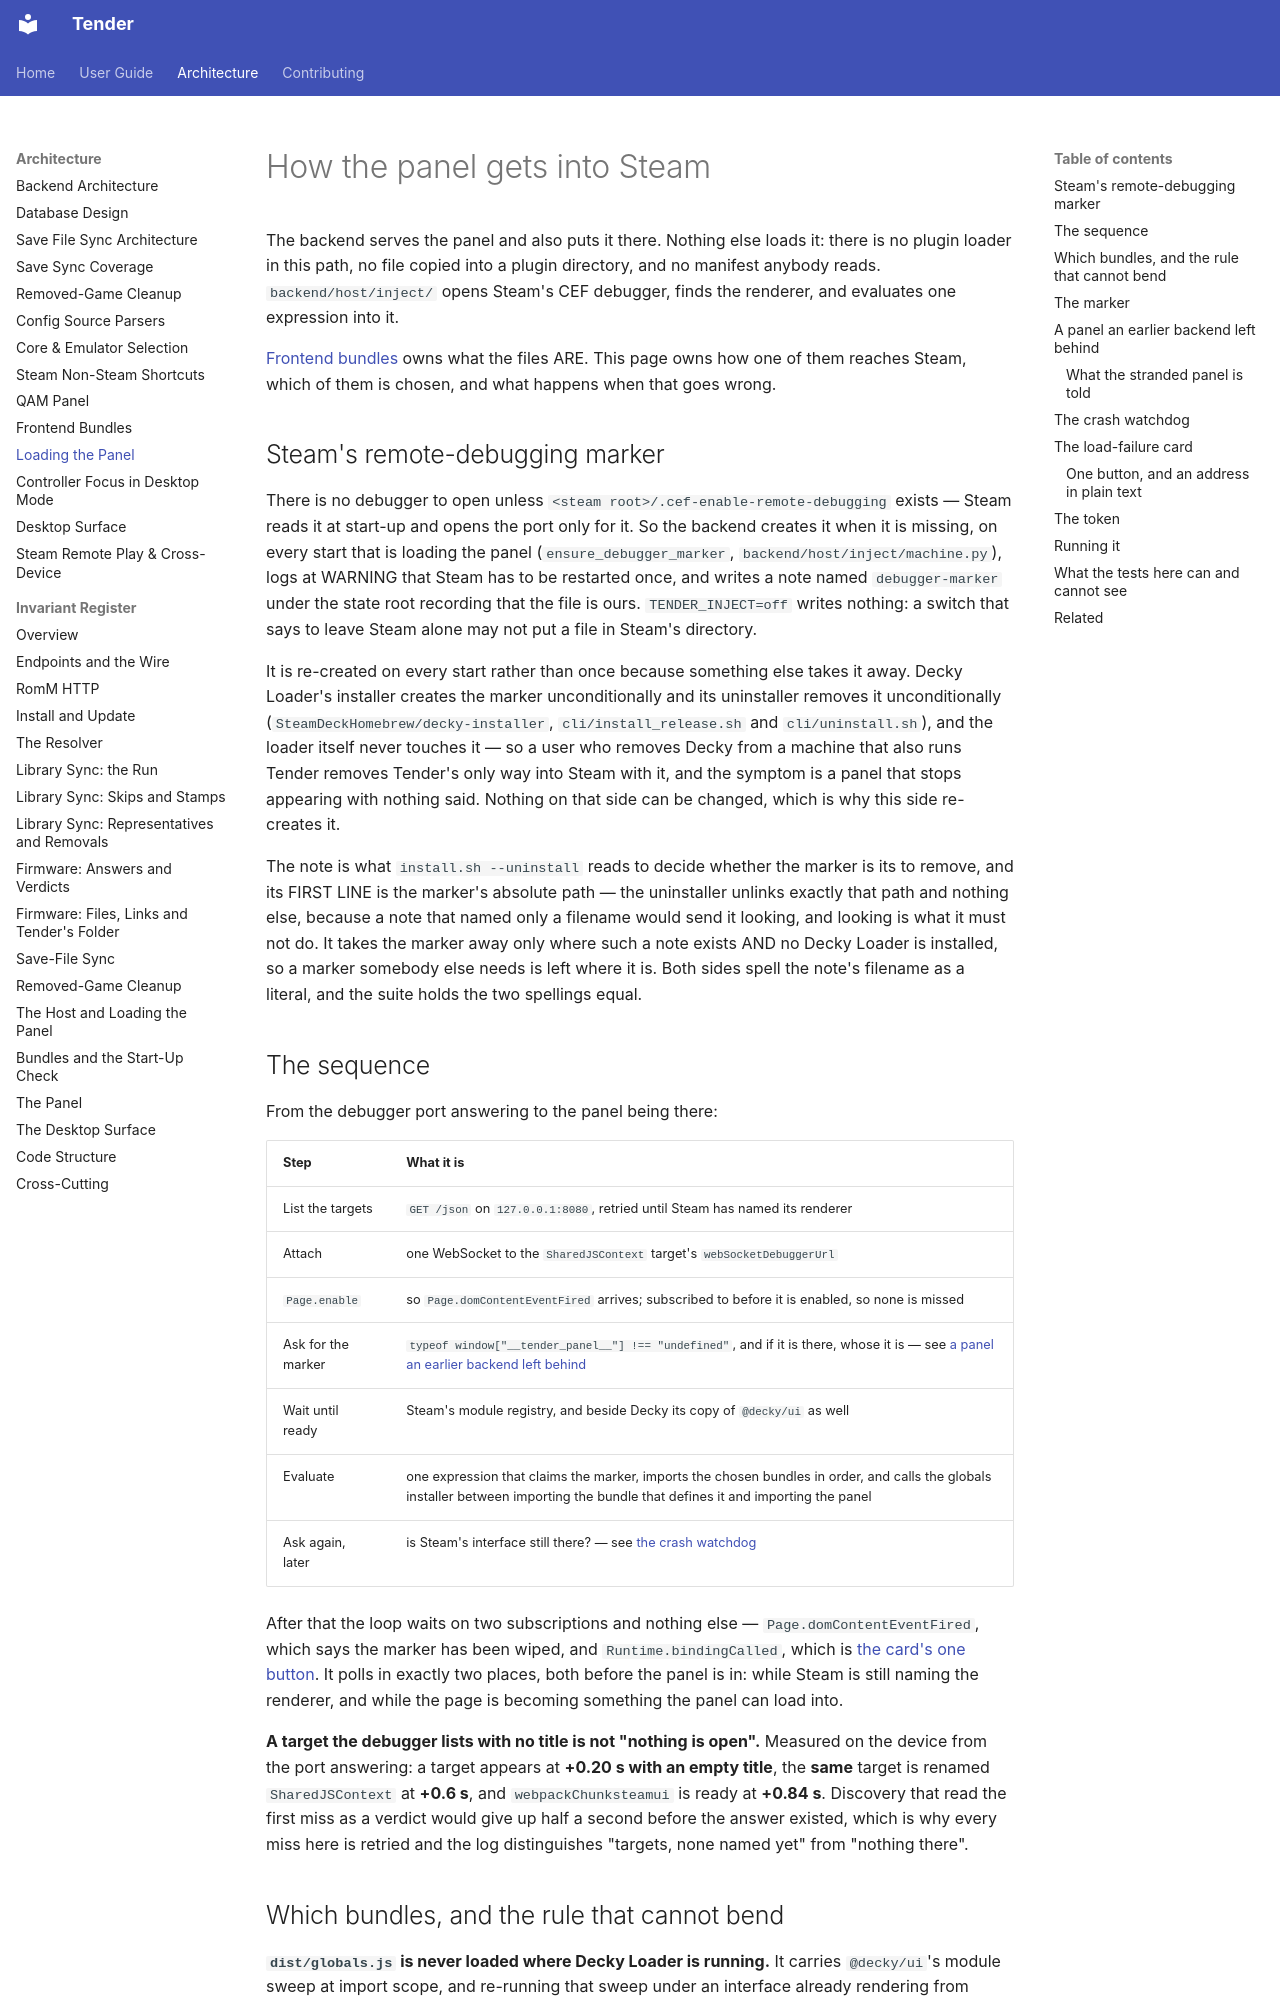

repository: danielcopper/romm-tender · page: architecture/loading-the-panel/index.html · generator: mkdocs

# How the panel gets into Steam

The backend serves the panel and also puts it there. Nothing else loads it: there is no plugin loader in this path, no
file copied into a plugin directory, and no manifest anybody reads. `backend/host/inject/` opens Steam's CEF debugger,
finds the renderer, and evaluates one expression into it.

[Frontend bundles](frontend-bundles.md) owns what the files ARE. This page owns how one of them reaches Steam, which of
them is chosen, and what happens when that goes wrong.

## Steam's remote-debugging marker

There is no debugger to open unless `<steam root>/.cef-enable-remote-debugging` exists — Steam reads it at start-up and
opens the port only for it. So the backend creates it when it is missing, on every start that is loading the panel
(`ensure_debugger_marker`, `backend/host/inject/machine.py`), logs at WARNING that Steam has to be restarted once, and
writes a note named `debugger-marker` under the state root recording that the file is ours. `TENDER_INJECT=off` writes
nothing: a switch that says to leave Steam alone may not put a file in Steam's directory.

It is re-created on every start rather than once because something else takes it away. Decky Loader's installer creates
the marker unconditionally and its uninstaller removes it unconditionally (`SteamDeckHomebrew/decky-installer`,
`cli/install_release.sh` and `cli/uninstall.sh`), and the loader itself never touches it — so a user who removes Decky
from a machine that also runs Tender removes Tender's only way into Steam with it, and the symptom is a panel that stops
appearing with nothing said. Nothing on that side can be changed, which is why this side re-creates it.

The note is what `install.sh --uninstall` reads to decide whether the marker is its to remove, and its FIRST LINE is the
marker's absolute path — the uninstaller unlinks exactly that path and nothing else, because a note that named only a
filename would send it looking, and looking is what it must not do. It takes the marker away only where such a note
exists AND no Decky Loader is installed, so a marker somebody else needs is left where it is. Both sides spell the
note's filename as a literal, and the suite holds the two spellings equal.

## The sequence

From the debugger port answering to the panel being there:

| Step               | What it is                                                                                                                                                                       |
| ------------------ | -------------------------------------------------------------------------------------------------------------------------------------------------------------------------------- |
| List the targets   | `GET /json` on `127.0.0.1:8080`, retried until Steam has named its renderer                                                                                                      |
| Attach             | one WebSocket to the `SharedJSContext` target's `webSocketDebuggerUrl`                                                                                                           |
| `Page.enable`      | so `Page.domContentEventFired` arrives; subscribed to before it is enabled, so none is missed                                                                                    |
| Ask for the marker | `typeof window["__tender_panel__"] !== "undefined"`, and if it is there, whose it is — see [a panel an earlier backend left behind](#a-panel-an-earlier-backend-left-behind)     |
| Wait until ready   | Steam's module registry, and beside Decky its copy of `@decky/ui` as well                                                                                                        |
| Evaluate           | one expression that claims the marker, imports the chosen bundles in order, and calls the globals installer between importing the bundle that defines it and importing the panel |
| Ask again, later   | is Steam's interface still there? — see [the crash watchdog](#the-crash-watchdog)                                                                                                |

After that the loop waits on two subscriptions and nothing else — `Page.domContentEventFired`, which says the marker has
been wiped, and `Runtime.bindingCalled`, which is [the card's one button](#one-button-and-an-address-in-plain-text). It
polls in exactly two places, both before the panel is in: while Steam is still naming the renderer, and while the page
is becoming something the panel can load into.

**A target the debugger lists with no title is not "nothing is open".** Measured on the device from the port answering:
a target appears at **+0.20 s with an empty title**, the **same** target is renamed `SharedJSContext` at **+0.6 s**, and
`webpackChunksteamui` is ready at **+0.84 s**. Discovery that read the first miss as a verdict would give up half a
second before the answer existed, which is why every miss here is retried and the log distinguishes "targets, none named
yet" from "nothing there".
